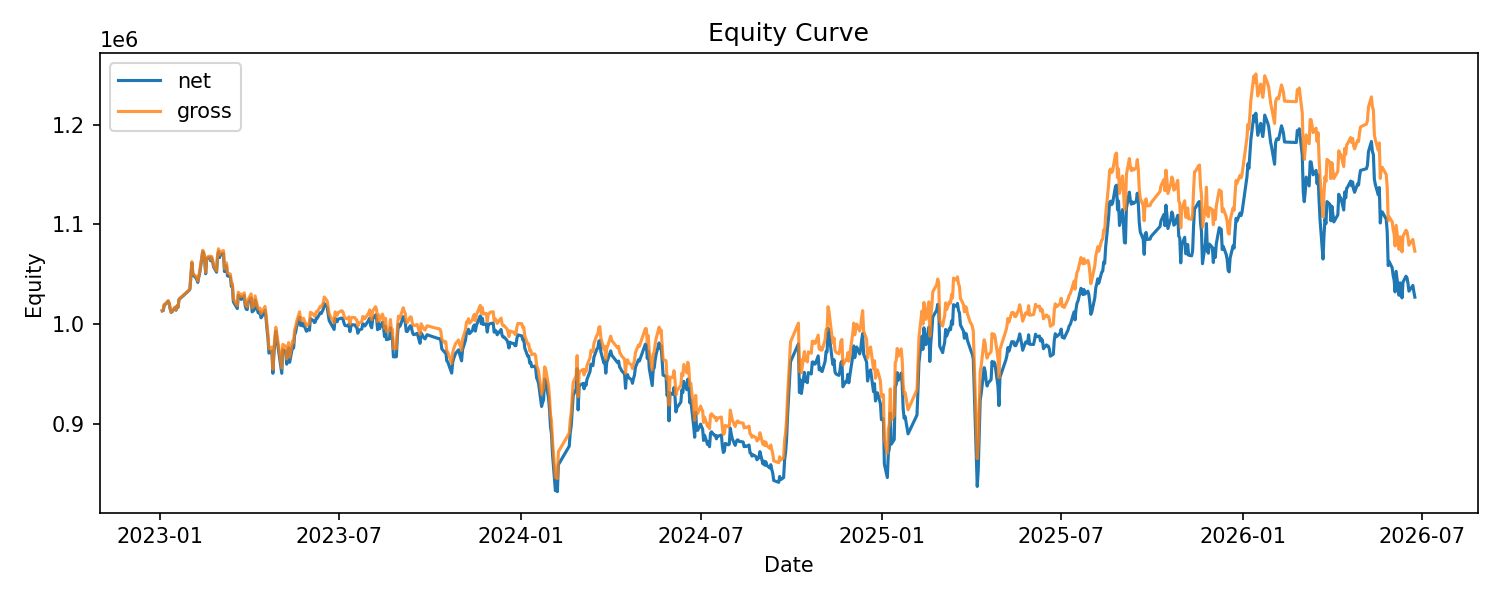

Source data for this figure (header and first rows):
date, cash, net_equity, gross_equity, daily_return, gross_return, turnover, cost, drawdown
2023-01-03, 541075, 1013236, 1013582, 0.01324, 0.01358, 0.4586, 346.3, 0.0
2023-01-04, 541075, 1013445, 1013791, 0.0002063, 0.0002062, 0.0, 0.0, 0.0
2023-01-05, 541075, 1019194, 1019540, 0.005673, 0.005671, 0.0, 0.0, 0.0
2023-01-06, 541075, 1019614, 1019960, 0.0004121, 0.000412, 0.0, 0.0, 0.0
2023-01-09, 541075, 1023069, 1023415, 0.003389, 0.003387, 0.0, 0.0, 0.0
2023-01-10, 541075, 1020671, 1021017, -0.002344, -0.002343, 0.0, 0.0, -0.002344
2023-01-11, 541075, 1015468, 1015814, -0.005098, -0.005096, 0.0, 0.0, -0.00743
2023-01-12, 541075, 1011782, 1012128, -0.00363, -0.003629, 0.0, 0.0, -0.01103
2023-01-13, 541075, 1012347, 1012693, 0.0005584, 0.0005582, 0.0, 0.0, -0.01048
2023-01-16, 541075, 1016664, 1017010, 0.004264, 0.004263, 0.0, 0.0, -0.006261
2023-01-17, 541075, 1013973, 1014319, -0.002647, -0.002646, 0.0, 0.0, -0.008891
2023-01-18, 541075, 1018188, 1018534, 0.004157, 0.004155, 0.0, 0.0, -0.004771
2023-01-19, 541075, 1016722, 1017068, -0.00144, -0.001439, 0.0, 0.0, -0.006204
2023-01-20, 541075, 1024712, 1025058, 0.007859, 0.007856, 0.0, 0.0, 0.0
2023-01-30, 541075, 1033649, 1033995, 0.008721, 0.008719, 0.0, 0.0, 0.0
2023-01-31, 541075, 1035044, 1035390, 0.00135, 0.001349, 0.0, 0.0, 0.0
2023-02-01, 31604, 1047863, 1049284, 0.01239, 0.01342, 1.404, 1075, 0.0
2023-02-02, 31604, 1061226, 1062647, 0.01275, 0.01274, 0.0, 0.0, 0.0
2023-02-03, 31604, 1049516, 1050937, -0.01103, -0.01102, 0.0, 0.0, -0.01103
2023-02-06, 31604, 1046397, 1047818, -0.002972, -0.002968, 0.0, 0.0, -0.01397
2023-02-07, 31604, 1044630, 1046051, -0.001689, -0.001686, 0.0, 0.0, -0.01564
2023-02-08, 31604, 1041835, 1043256, -0.002676, -0.002672, 0.0, 0.0, -0.01827
2023-02-09, 31604, 1047120, 1048541, 0.005073, 0.005066, 0.0, 0.0, -0.01329
2023-02-10, 31604, 1051607, 1053028, 0.004285, 0.004279, 0.0, 0.0, -0.009064
2023-02-13, 31604, 1072618, 1074039, 0.01998, 0.01995, 0.0, 0.0, 0.0
2023-02-14, 31604, 1070771, 1072192, -0.001722, -0.00172, 0.0, 0.0, -0.001722
2023-02-15, 31604, 1063413, 1064834, -0.006872, -0.006863, 0.0, 0.0, -0.008582
2023-02-16, 31604, 1050520, 1051941, -0.01212, -0.01211, 0.0, 0.0, -0.0206
2023-02-17, 31604, 1065597, 1067018, 0.01435, 0.01433, 0.0, 0.0, -0.006546
2023-02-20, 31604, 1066860, 1068281, 0.001185, 0.001184, 0.0, 0.0, -0.005368
2023-02-21, 31604, 1063518, 1064939, -0.003133, -0.003128, 0.0, 0.0, -0.008484
2023-02-22, 31604, 1066465, 1067886, 0.002771, 0.002767, 0.0, 0.0, -0.005736
2023-02-23, 31604, 1062654, 1064075, -0.003573, -0.003569, 0.0, 0.0, -0.009289
2023-02-24, 31604, 1057418, 1058839, -0.004927, -0.004921, 0.0, 0.0, -0.01417
2023-02-27, 31604, 1052092, 1053513, -0.005037, -0.00503, 0.0, 0.0, -0.01914
2023-02-28, 31604, 1067711, 1069132, 0.01485, 0.01483, 0.0, 0.0, -0.004575
2023-03-01, 107093, 1072689, 1075527, 0.004663, 0.005981, 1.698, 1417, 0.0
2023-03-02, 107093, 1066746, 1069584, -0.00554, -0.005526, 0.0, 0.0, -0.00554
2023-03-03, 107093, 1069721, 1072559, 0.002789, 0.002781, 0.0, 0.0, -0.002767
2023-03-06, 107093, 1070903, 1073741, 0.001105, 0.001102, 0.0, 0.0, -0.001665
2023-03-07, 107093, 1052704, 1055542, -0.01699, -0.01695, 0.0, 0.0, -0.01863
2023-03-08, 107093, 1057326, 1060164, 0.004391, 0.004379, 0.0, 0.0, -0.01432
2023-03-09, 107093, 1058575, 1061413, 0.001181, 0.001178, 0.0, 0.0, -0.01316
2023-03-10, 107093, 1048461, 1051299, -0.009554, -0.009529, 0.0, 0.0, -0.02259
2023-03-13, 107093, 1047337, 1050175, -0.001072, -0.001069, 0.0, 0.0, -0.02363
2023-03-14, 107093, 1037788, 1040626, -0.009117, -0.009093, 0.0, 0.0, -0.03254
2023-03-15, 107093, 1038032, 1040870, 0.0002351, 0.0002345, 0.0, 0.0, -0.03231
2023-03-16, 107093, 1022389, 1025227, -0.01507, -0.01503, 0.0, 0.0, -0.04689
2023-03-17, 107093, 1020609, 1023447, -0.001741, -0.001736, 0.0, 0.0, -0.04855
2023-03-20, 107093, 1015603, 1018441, -0.004905, -0.004891, 0.0, 0.0, -0.05322
2023-03-21, 107093, 1029194, 1032032, 0.01338, 0.01334, 0.0, 0.0, -0.04055
2023-03-22, 107093, 1027522, 1030360, -0.001625, -0.00162, 0.0, 0.0, -0.04211
2023-03-23, 107093, 1027275, 1030113, -0.0002404, -0.0002397, 0.0, 0.0, -0.04234
2023-03-24, 107093, 1024725, 1027563, -0.002482, -0.002475, 0.0, 0.0, -0.04471
2023-03-27, 107093, 1028497, 1031335, 0.003681, 0.003671, 0.0, 0.0, -0.0412
2023-03-28, 107093, 1018314, 1021152, -0.009901, -0.009874, 0.0, 0.0, -0.05069
2023-03-29, 107093, 1015015, 1017853, -0.00324, -0.003231, 0.0, 0.0, -0.05377
2023-03-30, 107093, 1014531, 1017369, -0.0004768, -0.0004755, 0.0, 0.0, -0.05422
2023-03-31, 107093, 1021819, 1024657, 0.007184, 0.007164, 0.0, 0.0, -0.04742
2023-04-03, 34232, 1026217, 1030312, 0.004303, 0.005519, 1.616, 1258, -0.04332
... 779 more rows
